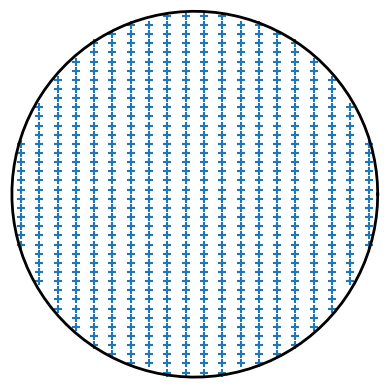
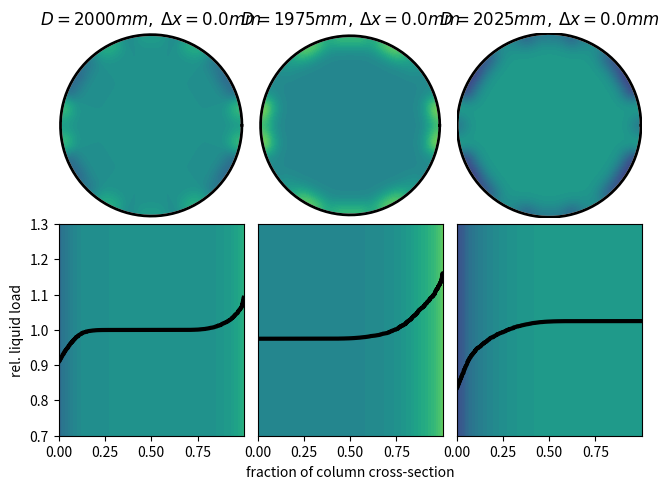
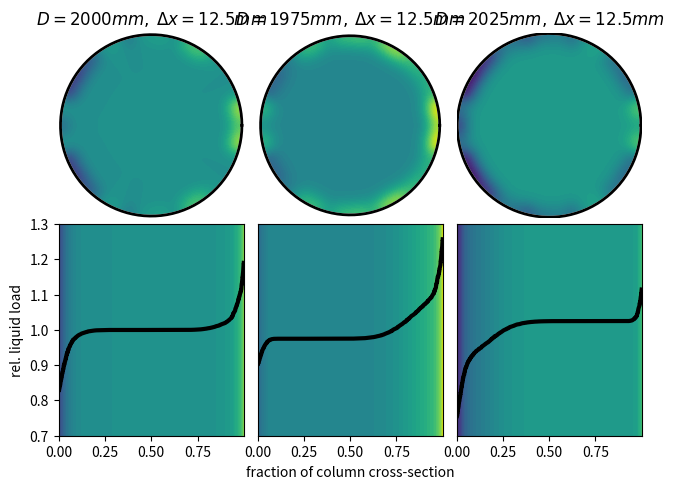

These figures' Python source, in order:
import numpy as np
import matplotlib.pyplot as plt
def sample(x,y,z,points,R):
  flow=1/(np.pi*z)*np.sum(np.exp(-np.sum((points.transpose()-(x,y))**2,1)/z))
  #To Do: need to add flow contribution from region outside sqrt(2)*R for large values of z
  return flow

dx,dy=0.1,0.05
RD=0.99975
RRD=RD*RD
distributor=np.array([(xa,ya) for xa in np.arange(-(RD//dx)*dx-dx/2,RD,dx) for ya in np.arange(-(RD//dy)*dy-dy/2,RD,dy) if (xa*xa+ya*ya)<RRD*0.995])
print(f'Ideal number of points:{np.pi*RRD/(dx*dy):g} \n'
        f'                Actual:{len(distributor):d}' )
        
plt.gca().set_aspect('equal')
plt.xlim((-1.01,1.01))
plt.ylim((-1.01,1.01))
plt.plot(RD*np.cos(np.linspace(0,2*np.pi,100)),RD*np.sin(np.linspace(0,2*np.pi,100)),'black',lw=2)
#plt.plot(2**0.5*RD*np.cos(np.linspace(0,2*np.pi,100)),2**0.5*RD*np.sin(np.linspace(0,2*np.pi,100)))
plt.scatter(distributor[:,0],distributor[:,1],marker='+')  
plt.axis('off')
plt.show()
plt.close()   
  
for i,offset in enumerate([(0,0),(0.0125,0)]):
  fig=plt.figure()
  for j,R in enumerate([RD,RD-0.0125,RD+0.0125]):
    RR=R*R
    points=distributor+offset
    mirrored_points=[(a*x,a*y) for x,y in points for a in ((2*RR/(x*x+y*y)-1)**0.5,)]
    all_points=np.vstack((points, mirrored_points)).transpose()
    x_sample=np.arange(-1.05,1.05,0.025) 
    y_sample=np.arange(-1.05,1.05,0.025)
    flowdistribution=np.array([[[x,y,np.pi*RR/len(points)*sample(x,y,0.02,all_points,R)] for x in x_sample] for y in y_sample])
    
    pl1=fig.add_subplot(2,3,j+1,adjustable='box', aspect='equal')
    for r in np.arange(R,1.5*R,0.01):
      pl1.plot(r*np.cos(np.linspace(0,2*np.pi,100)),r*np.sin(np.linspace(0,2*np.pi,100)),'white',lw=2)
      pass
    pl1.set_title(f'$D={2*R*1000:.0f}mm,$ $\Delta x={(offset[0]**2+offset[1]**2)**0.5*1000:.1f}mm$')
    pl1.plot(R*np.cos(np.linspace(0,2*np.pi,100)),R*np.sin(np.linspace(0,2*np.pi,100)),'black',lw=2)
    pl1.contourf(x_sample, y_sample, flowdistribution[:,:,2], np.arange(0.7,1.3,0.01))
    pl1.set_xlim((-1.02,1.02))
    pl1.set_ylim((-1.02,1.02))
    pl1.axis('off')
    
    flow_densities=[f for row in flowdistribution for x,y,f in row  if (x*x+y*y)<RR]
    
    pl2=fig.add_subplot(2,3,j+3+1)
    pl2.contourf([i/len(flow_densities) for i in range(len(flow_densities))], [0.7,1.3], np.vstack((sorted(flow_densities),sorted(flow_densities))), np.arange(0.7,1.3,0.01))
    pl2.plot([i/len(flow_densities) for i in range(len(flow_densities))], sorted(flow_densities), 'black',lw=3)
    if j!=0: 
      pl2.yaxis.set_visible(False)
    else:
      pl2.set(ylabel='rel. liquid load')
    if j==1:
      pl2.set(xlabel='fraction of column cross-section')
      
  fig.tight_layout(pad=0.3)
  plt.show()
  plt.close()
  
#flow_density_distribution=np.histogram(flow_densities,bins=40)
#plt.plot(0.5*(flow_density_distribution[1][1:]+flow_density_distribution[1][:-1]),flow_density_distribution[0]/len(flow_densities))
#plt.xlim((0.7,1.3))
#plt.ylim((0,1))
#plt.show()
#plt.close()
